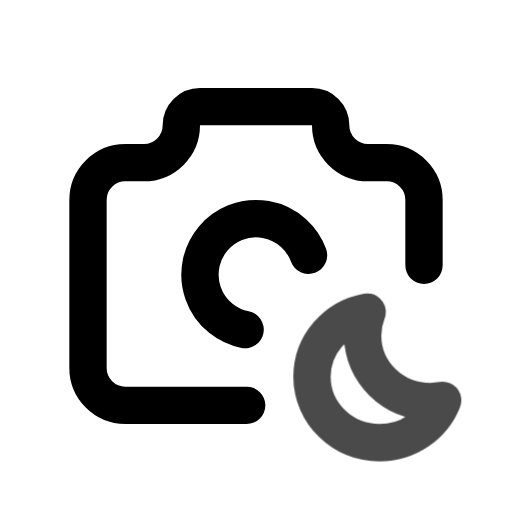
t = 0.00 s
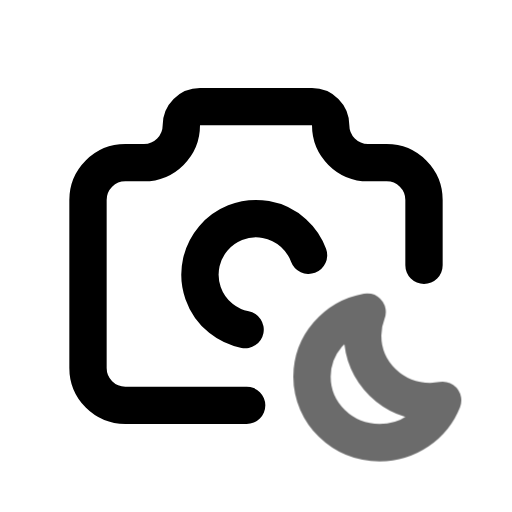
t = 0.45 s
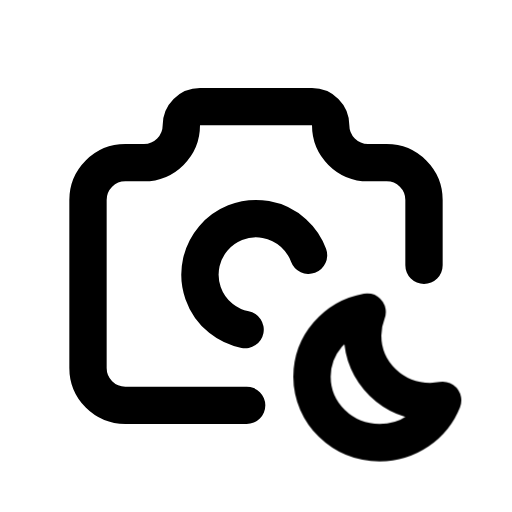
t = 1.00 s
t = 1.36 s: frame unchanged from t = 1.00 s, image omitted
t = 2.16 s: frame unchanged from t = 1.00 s, image omitted
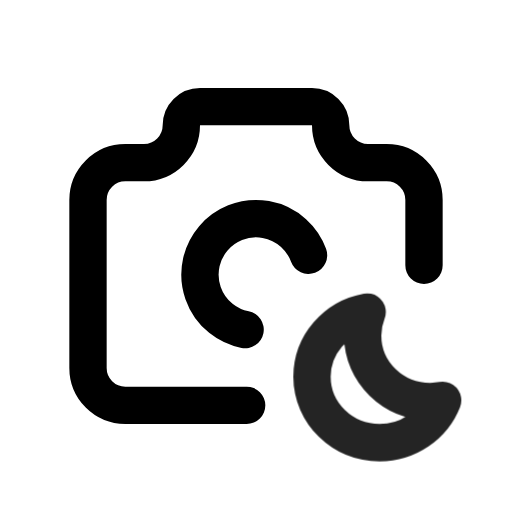
t = 2.55 s

The animated SVG that drew these frames (rendered in a browser with its animation timeline set to each time). Animation: 1 CSS @keyframes rule; one cycle of 2.95 s, repeats indefinitely.

<svg xmlns="http://www.w3.org/2000/svg" width="24" height="24" fill="none" stroke="currentColor" stroke-linecap="round" stroke-linejoin="round" stroke-width="2" viewBox="0 0 24 24">
    <!-- Generated by scripts/icon-expansion/generate.mjs -->
    <!-- Adapted from Tabler Icons 3.34.1.
MIT License

Copyright (c) 2020-2024 Paweł Kuna

Permission is hereby granted, free of charge, to any person obtaining a copy
of this software and associated documentation files (the "Software"), to deal
in the Software without restriction, including without limitation the rights
to use, copy, modify, merge, publish, distribute, sublicense, and/or sell
copies of the Software, and to permit persons to whom the Software is
furnished to do so, subject to the following conditions:

The above copyright notice and this permission notice shall be included in all
copies or substantial portions of the Software.

THE SOFTWARE IS PROVIDED "AS IS", WITHOUT WARRANTY OF ANY KIND, EXPRESS OR
IMPLIED, INCLUDING BUT NOT LIMITED TO THE WARRANTIES OF MERCHANTABILITY,
FITNESS FOR A PARTICULAR PURPOSE AND NONINFRINGEMENT. IN NO EVENT SHALL THE
AUTHORS OR COPYRIGHT HOLDERS BE LIABLE FOR ANY CLAIM, DAMAGES OR OTHER
LIABILITY, WHETHER IN AN ACTION OF CONTRACT, TORT OR OTHERWISE, ARISING FROM,
OUT OF OR IN CONNECTION WITH THE SOFTWARE OR THE USE OR OTHER DEALINGS IN THE
SOFTWARE. -->
    <style>
        @media (prefers-reduced-motion: no-preference) {
            @keyframes ira-exp-pulse { 0%, 100% { opacity: 1; } 22% { opacity: .45; } 40% { opacity: 1; } }
            [data-ira-motion="camera-moon"] { transform-box: fill-box; transform-origin: center; animation: ira-exp-pulse 2.65s ease-in-out -0.3s infinite; }
        }
    </style>
    <g transform="translate(1.5 1.5) scale(.875)"><path d="M11.5 20h-6.5a2 2 0 0 1 -2 -2v-9a2 2 0 0 1 2 -2h1a2 2 0 0 0 2 -2a1 1 0 0 1 1 -1h6a1 1 0 0 1 1 1a2 2 0 0 0 2 2h1a2 2 0 0 1 2 2v3.5"/><path d="M14.815 11.96a3.001 3.001 0 1 0 -3.398 3.983"/></g>
    <g data-ira-motion="camera-moon"><g transform="translate(1.5 1.5) scale(.875)"><path d="M18.62 22c-2 0 -3.62 -1.58 -3.62 -3.53c0 -1.727 1.273 -3.165 2.954 -3.47a3.4 3.4 0 0 0 -.24 1.264c0 1.95 1.621 3.53 3.62 3.53q .342 0 .666 -.06c-.521 1.326 -1.838 2.266 -3.38 2.266"/></g></g>
</svg>
